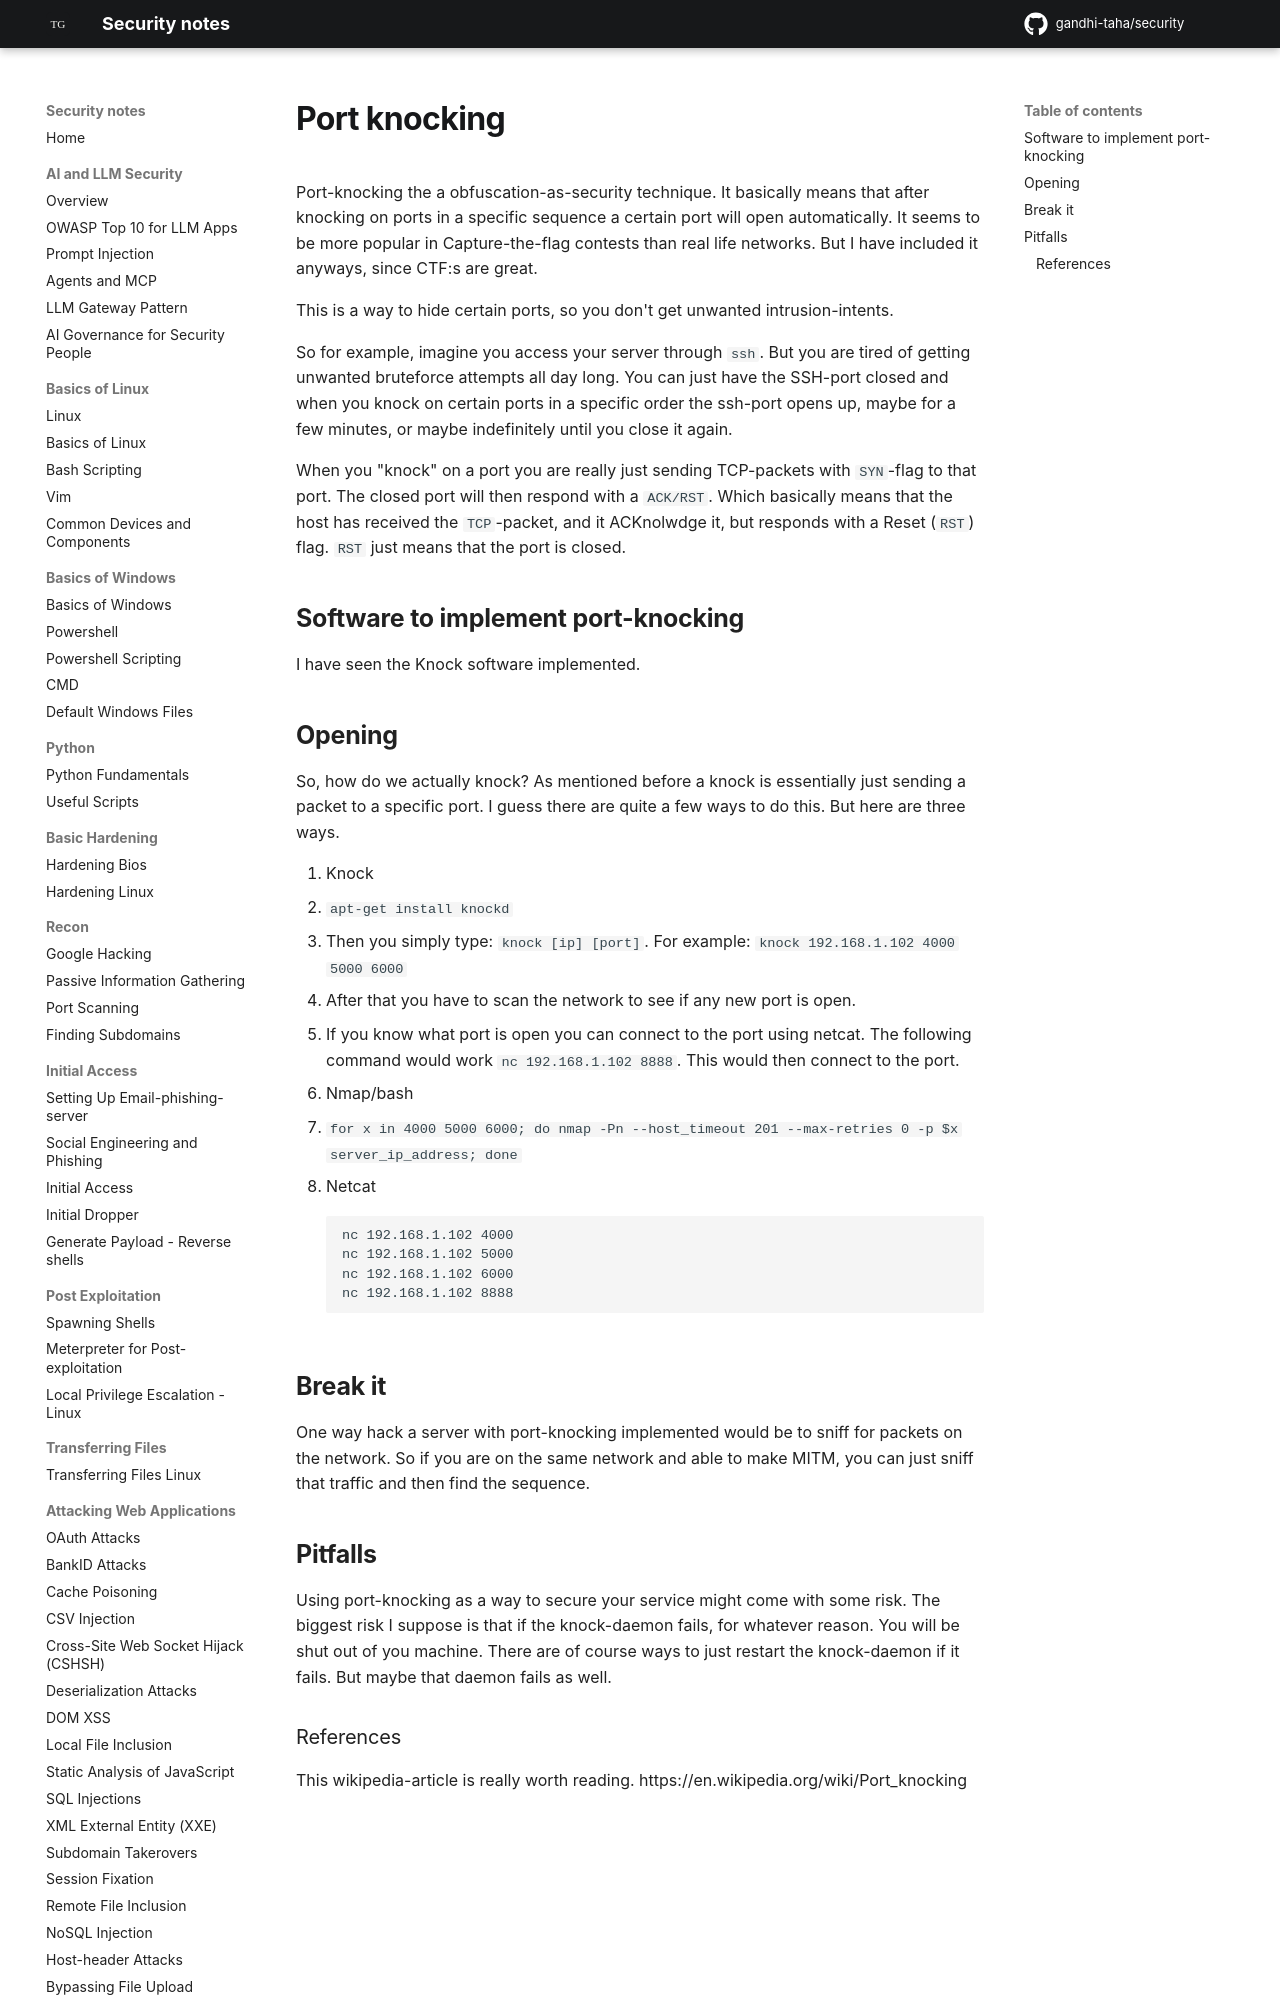

repository: gandhi-taha/security · page: random_tips_and_tricks/port_knocking/index.html · generator: mkdocs

# Port knocking

Port-knocking the a obfuscation-as-security technique. It basically means that after knocking on ports in a specific sequence a certain port will open automatically. It seems to be more popular in Capture-the-flag contests than real life networks. But I have included it anyways, since CTF:s are great.

This is a way to hide certain ports, so you don't get unwanted intrusion-intents. 

So for example, imagine you access your server through `ssh`. But you are tired of getting unwanted bruteforce attempts all day long. You can just have the SSH-port closed and when you knock on certain ports in a specific order the ssh-port opens up, maybe for a few minutes, or maybe indefinitely until you close it again.

When you "knock" on a port you are really just sending TCP-packets with `SYN`-flag to that port. The closed port will then respond with a `ACK/RST`. Which basically means that the host has received the `TCP`-packet, and it ACKnolwdge it, but responds with a Reset (`RST`) flag. `RST` just means that the port is closed.

## Software to implement port-knocking

I have seen the Knock software implemented.
